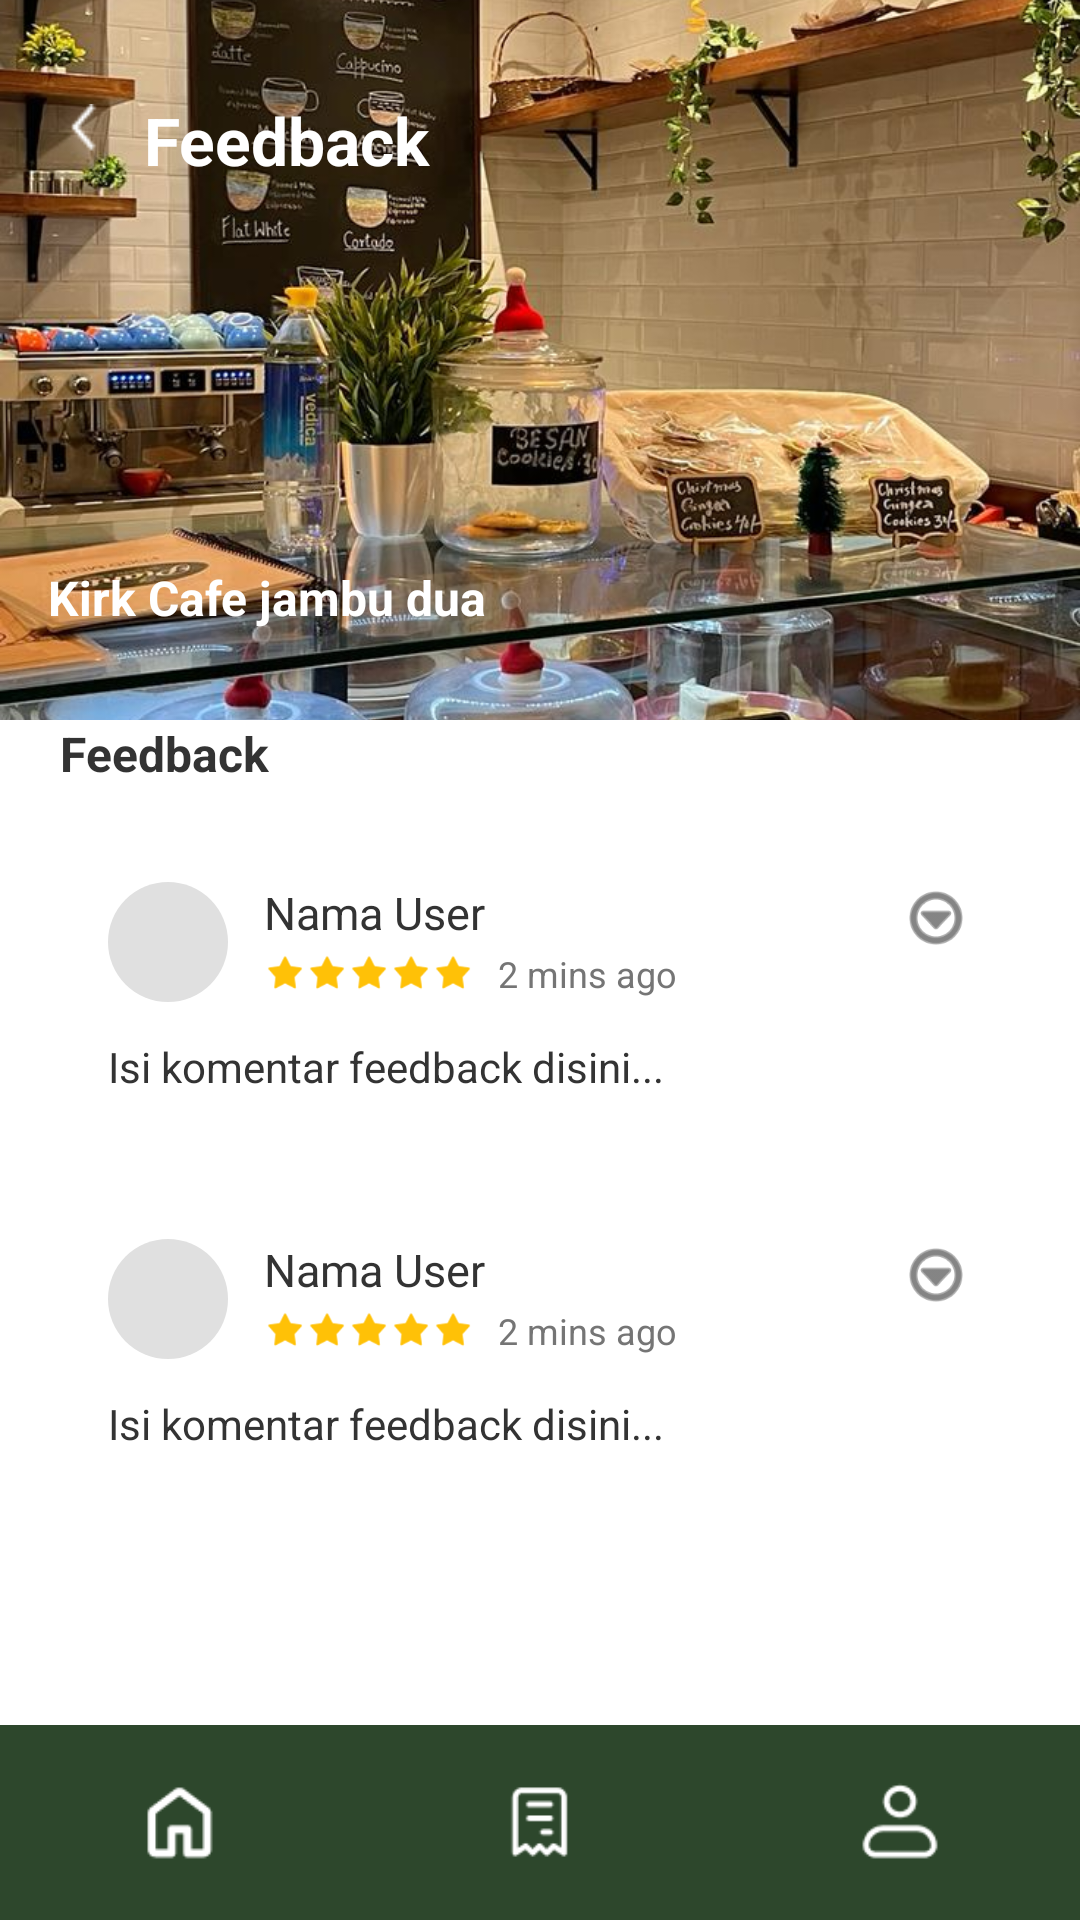

Layout XML and referenced resources for this Android screen:
<!-- AndroidManifest.xml: application theme Theme.Reservaseat -->
<!-- res/layout/activity_feedback_jambu_dua.xml -->
<?xml version="1.0" encoding="utf-8"?>
<RelativeLayout xmlns:android="http://schemas.android.com/apk/res/android"
    xmlns:app="http://schemas.android.com/apk/res-auto"
    android:layout_width="match_parent"
    android:layout_height="match_parent"
    android:background="@android:color/white">

    <ScrollView
        android:layout_width="match_parent"
        android:layout_height="match_parent"
        android:layout_above="@+id/bottomNav"
        android:fillViewport="true"
        android:scrollbars="none">

        <LinearLayout
            android:layout_width="match_parent"
            android:layout_height="wrap_content"
            android:orientation="vertical">

            <FrameLayout
                android:layout_width="match_parent"
                android:layout_height="240dp">

                <ImageView
                    android:layout_width="match_parent"
                    android:layout_height="match_parent"
                    android:scaleType="centerCrop"
                    android:src="@drawable/sampul_jambu_dua" /> <View
                android:layout_width="match_parent"
                android:layout_height="match_parent"
                android:src="#66000000" /> <LinearLayout
                android:layout_width="match_parent"
                android:layout_height="wrap_content"
                android:orientation="horizontal"
                android:gravity="center_vertical"
                android:padding="16dp"
                android:layout_marginTop="16dp">

                <ImageView
                    android:id="@+id/btnBackHeader"
                    android:layout_width="24dp"
                    android:layout_height="24dp"
                    android:src="@drawable/sebelumnya"
                    app:tint="@android:color/white"/>

                <TextView
                    android:layout_width="wrap_content"
                    android:layout_height="wrap_content"
                    android:text="Feedback"
                    android:textColor="@android:color/white"
                    android:textSize="22sp"
                    android:textStyle="bold"
                    android:layout_marginStart="8dp"/>
            </LinearLayout>

                <TextView
                    android:layout_width="wrap_content"
                    android:layout_height="wrap_content"
                    android:layout_gravity="bottom"
                    android:layout_marginStart="16dp"
                    android:layout_marginBottom="30dp"
                    android:text="Kirk Cafe jambu dua"
                    android:textColor="@android:color/white"
                    android:textSize="16sp"
                    android:textStyle="bold"/>
            </FrameLayout>

            <LinearLayout
                android:layout_width="match_parent"
                android:layout_height="wrap_content"
                android:layout_marginTop="-20dp"
                android:background="@drawable/bg_rounded_top_white"
                android:orientation="vertical"
                android:padding="20dp">

                <TextView
                    android:layout_width="wrap_content"
                    android:layout_height="wrap_content"
                    android:text="Feedback"
                    android:textColor="@color/text_dark"
                    android:textSize="16sp"
                    android:textStyle="bold"
                    android:layout_marginBottom="16dp"/>

                <include android:id="@+id/feedback1" layout="@layout/item_feedback_jambu_dua" />

                <include android:id="@+id/feedback2" layout="@layout/item_feedback_jambu_dua" />

            </LinearLayout>
        </LinearLayout>
    </ScrollView>

    <LinearLayout
        android:id="@+id/bottomNav"
        android:layout_width="match_parent"
        android:layout_height="65dp"
        android:layout_alignParentBottom="true"
        android:background="@color/colorPrimary"
        android:orientation="horizontal"
        android:gravity="center">

        <ImageView android:layout_width="0dp" android:layout_height="32dp" android:layout_weight="1" android:src="@drawable/home" app:tint="@android:color/white"/>
        <ImageView android:layout_width="0dp" android:layout_height="32dp" android:layout_weight="1" android:src="@drawable/recipt" app:tint="@android:color/white" android:padding="2dp"/>
        <ImageView android:layout_width="0dp" android:layout_height="32dp" android:layout_weight="1" android:src="@drawable/profile_bar" app:tint="@android:color/white"/>
    </LinearLayout>

</RelativeLayout>
<!-- res/layout/item_feedback_jambu_dua.xml (included above) -->
<?xml version="1.0" encoding="utf-8"?>
<LinearLayout xmlns:android="http://schemas.android.com/apk/res/android"
    xmlns:app="http://schemas.android.com/apk/res-auto"
    android:layout_width="match_parent"
    android:layout_height="wrap_content"
    android:background="@drawable/bg_card_feedback"
    android:orientation="vertical"
    android:padding="16dp"
    android:layout_marginBottom="16dp">

    <RelativeLayout
        android:layout_width="match_parent"
        android:layout_height="wrap_content">

        <ImageView
            android:id="@+id/imgProfile"
            android:layout_width="40dp"
            android:layout_height="40dp"
            android:src="@android:drawable/sym_def_app_icon"
            android:background="@drawable/bg_circle_placeholder" /> <TextView
        android:id="@+id/tvNamaUser"
        android:layout_width="wrap_content"
        android:layout_height="wrap_content"
        android:layout_toEndOf="@id/imgProfile"
        android:layout_marginStart="12dp"
        android:text="Nama User"
        android:textColor="@color/text_dark"
        android:textSize="15sp"
        android:textStyle="normal" />

        <LinearLayout
            android:id="@+id/layoutStars"
            android:layout_width="wrap_content"
            android:layout_height="wrap_content"
            android:layout_toEndOf="@id/imgProfile"
            android:layout_below="@id/tvNamaUser"
            android:layout_marginStart="12dp"
            android:layout_marginTop="2dp"
            android:gravity="center_vertical"
            android:orientation="horizontal">

            <ImageView android:id="@+id/star1" android:layout_width="14dp" android:layout_height="14dp" android:src="@android:drawable/star_on" app:tint="#FFC107" />
            <ImageView android:id="@+id/star2" android:layout_width="14dp" android:layout_height="14dp" android:src="@android:drawable/star_on" app:tint="#FFC107" />
            <ImageView android:id="@+id/star3" android:layout_width="14dp" android:layout_height="14dp" android:src="@android:drawable/star_on" app:tint="#FFC107" />
            <ImageView android:id="@+id/star4" android:layout_width="14dp" android:layout_height="14dp" android:src="@android:drawable/star_on" app:tint="#FFC107" />
            <ImageView android:id="@+id/star5" android:layout_width="14dp" android:layout_height="14dp" android:src="@android:drawable/star_on" app:tint="#FFC107" /> <TextView
            android:id="@+id/tvWaktu"
            android:layout_width="wrap_content"
            android:layout_height="wrap_content"
            android:layout_marginStart="8dp"
            android:text="2 mins ago"
            android:textColor="#757575"
            android:textSize="12sp" />
        </LinearLayout>

        <ImageView
            android:layout_width="24dp"
            android:layout_height="24dp"
            android:layout_alignParentEnd="true"
            android:src="@android:drawable/ic_menu_more"
            app:tint="@color/text_dark"/>

    </RelativeLayout>

    <TextView
        android:id="@+id/tvKomentar"
        android:layout_width="match_parent"
        android:layout_height="wrap_content"
        android:layout_marginTop="12dp"
        android:text="Isi komentar feedback disini..."
        android:textColor="@color/text_dark"
        android:textSize="14sp" />

</LinearLayout>
<!-- resources referenced by this layout -->
<resources>
  <color name="colorPrimary">#2D472C</color>
  <color name="text_dark">#333333</color>
  <!-- drawable bg_circle_placeholder (drawable) -->
  <?xml version="1.0" encoding="utf-8"?>
  <shape xmlns:android="http://schemas.android.com/apk/res/android"
      android:shape="oval">
      
      <solid android:color="#E0E0E0" />
  
      
      <size
          android:width="50dp"
          android:height="50dp" />
  </shape>
  <!-- drawable home: png bitmap (drawable, 538 bytes) -->
  <!-- drawable profile_bar: png bitmap (drawable, 675 bytes) -->
  <!-- drawable recipt: png bitmap (drawable, 627 bytes) -->
  <!-- drawable sampul_jambu_dua: jpg bitmap (drawable, 221526 bytes) -->
  <!-- drawable sebelumnya: png bitmap (drawable, 692 bytes) -->
  <style name="Theme.Reservaseat" parent="Theme.Material3.DayNight.NoActionBar">
  
          
  
      </style>
</resources>
